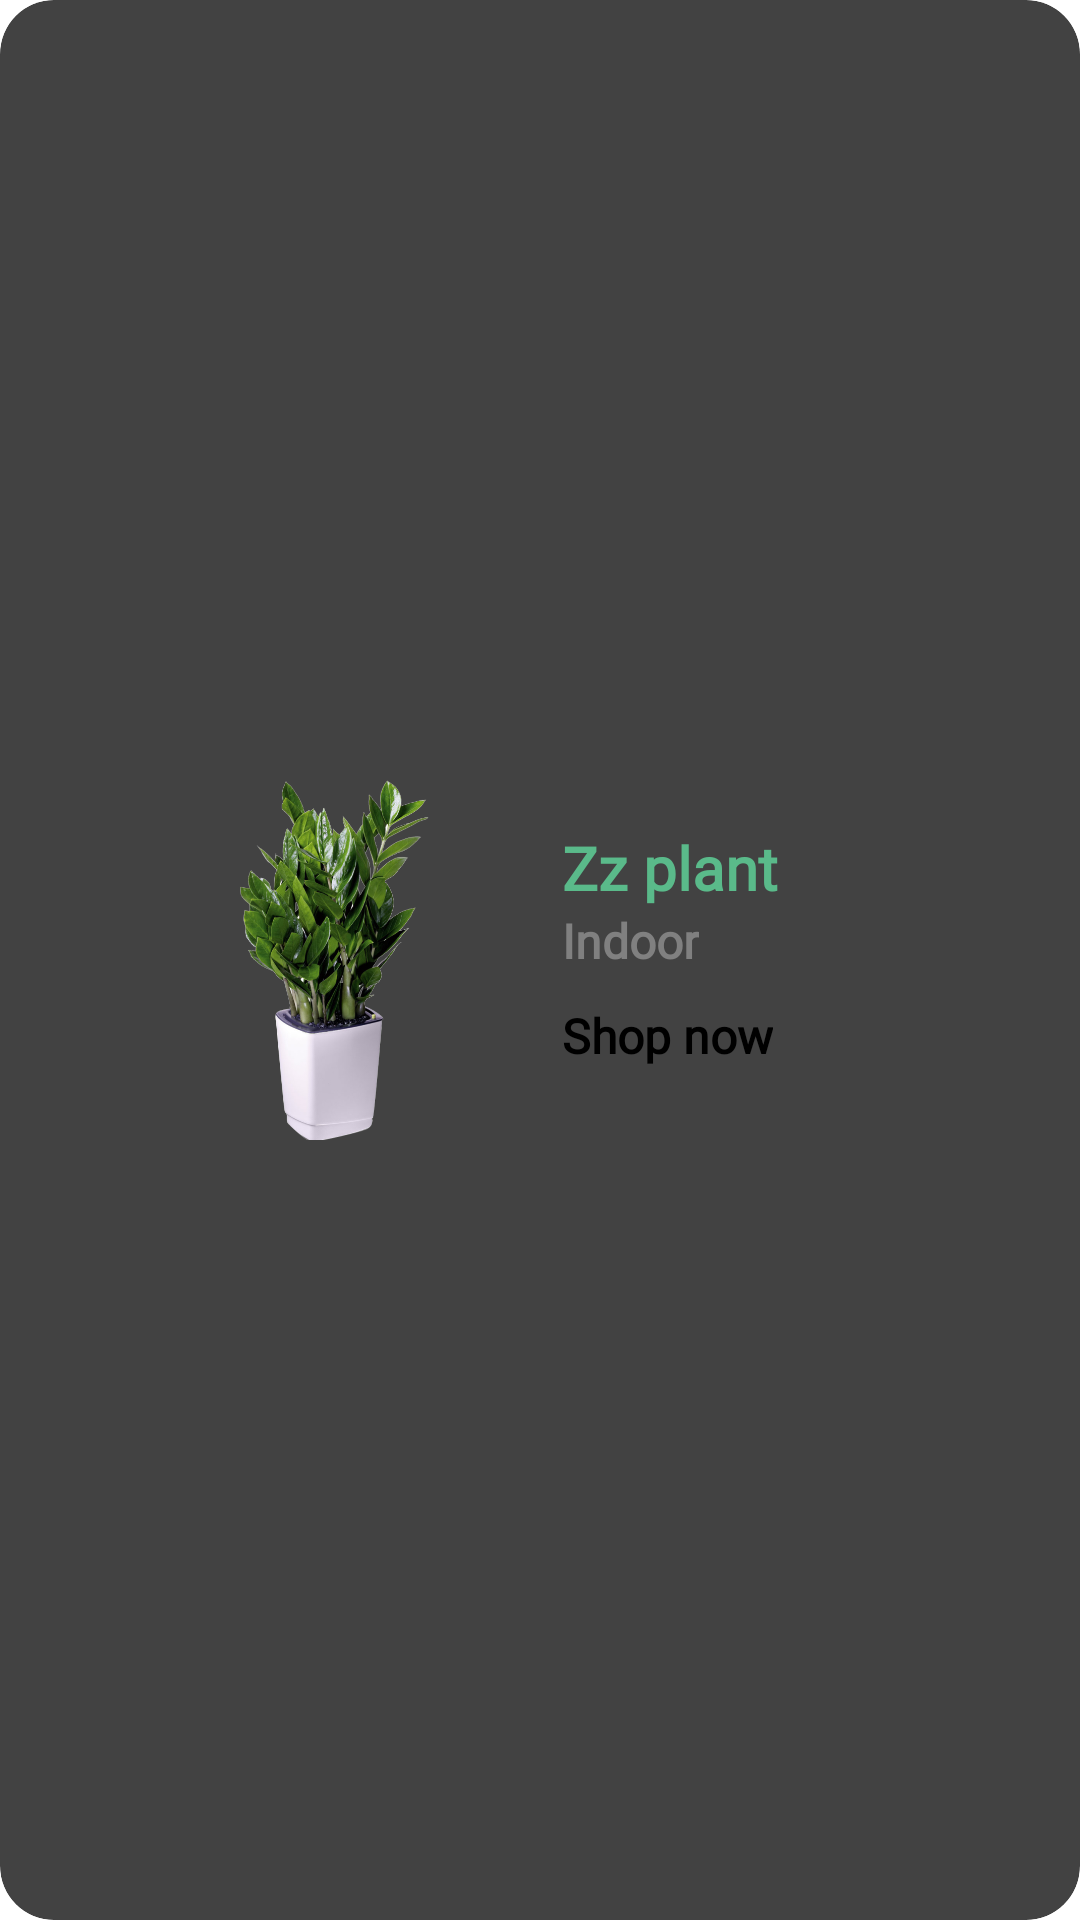

Reconstruct the res/layout file that produces this screen, plus the resources it refers to.
<!-- AndroidManifest.xml: application theme Theme.Java_app -->
<!-- res/layout/card_plant.xml -->
<?xml version="1.0" encoding="utf-8"?>
<androidx.cardview.widget.CardView xmlns:android="http://schemas.android.com/apk/res/android"
    android:layout_width="wrap_content"
    xmlns:app="http://schemas.android.com/apk/res-auto"
    android:layout_gravity="center"
    android:elevation="10dp"
    android:layout_margin="5dp"
    app:cardCornerRadius="18dp"
    android:background="@color/white"
    android:layout_height="wrap_content">



        <LinearLayout
            android:layout_width="match_parent"
            android:gravity="center"
            android:padding="10dp"
            android:orientation="horizontal"
            android:layout_height="match_parent">

            <ImageView
                android:layout_width="130.dp"
                android:layout_height="120.dp"
                android:layout_gravity=""
                android:contentDescription="@string/logo"
                android:src="@drawable/zz1" />

            <LinearLayout
                android:layout_width="wrap_content"
                android:layout_height="wrap_content"
                android:layout_marginStart="10dp"
                android:layout_marginEnd="10dp"
                android:orientation="vertical">
                <TextView

                    android:layout_width="wrap_content"
                    android:layout_height="wrap_content"
                    android:layout_gravity="start"
                    android:textColor="@color/green2"
                    android:fontFamily="@font/poppins_regular"
                    android:textStyle="bold"
                    android:textSize="20sp"
                    android:text="Zz plant"/>
                <TextView

                    android:layout_width="wrap_content"
                    android:layout_height="wrap_content"
                    android:layout_gravity="start"
                    android:textColor="@color/grey"
                    android:fontFamily="@font/poppins_regular"
                    android:textStyle="bold"
                    android:textSize="16sp"
                    android:text="Indoor"/>

                <LinearLayout
                    android:layout_width="wrap_content"
                    android:layout_gravity="center"
                    android:layout_marginTop="10dp"
                    android:layout_height="wrap_content"
                    android:orientation="horizontal">

                    <TextView
                        android:layout_width="wrap_content"
                        android:layout_height="wrap_content"

                        android:textColor="@color/black"
                        android:fontFamily="@font/poppins_regular"
                        android:textStyle="bold"
                        android:textSize="16sp"
                        android:text="Shop now"/>

                    <ImageView
                        android:layout_marginStart="5.dp"
                        android:layout_width="40dp"

                        android:layout_height="30dp"
                        android:src="@drawable/arrow_right"/>



                </LinearLayout>




            </LinearLayout>




        </LinearLayout>



    </androidx.cardview.widget.CardView>
<!-- resources referenced by this layout -->
<resources>
  <color name="black">#FF000000</color>
  <color name="green2">#5ABA8A</color>
  <color name="grey">#808080</color>
  <color name="white">#FFFFFFFF</color>
  <!-- drawable zz1: png bitmap (drawable, 303231 bytes) -->
  <string name="logo">logo</string>
</resources>
